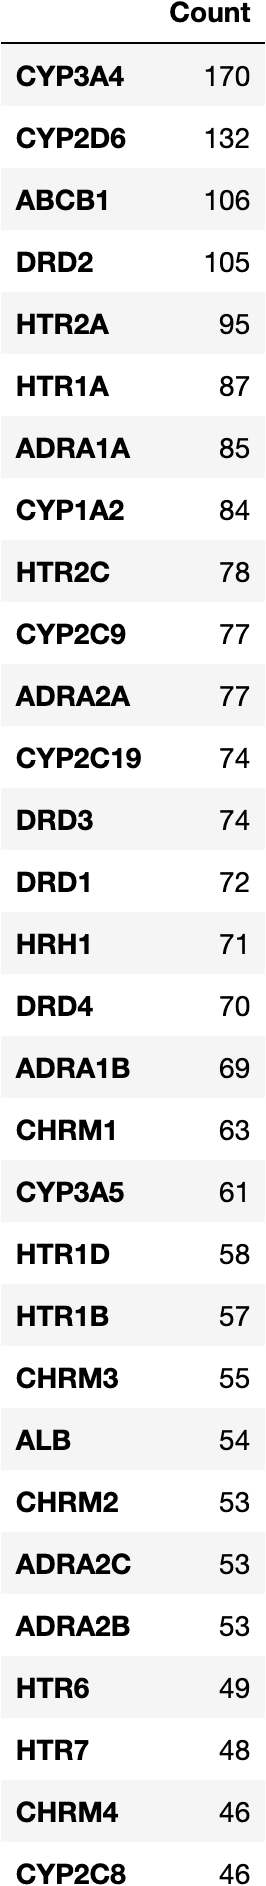

Values plotted in this chart, from the file beside it:
, Count
CYP3A4, 170
CYP2D6, 132
ABCB1, 106
DRD2, 105
HTR2A, 95
HTR1A, 87
ADRA1A, 85
CYP1A2, 84
HTR2C, 78
CYP2C9, 77
ADRA2A, 77
CYP2C19, 74
DRD3, 74
DRD1, 72
HRH1, 71
DRD4, 70
ADRA1B, 69
CHRM1, 63
CYP3A5, 61
HTR1D, 58
HTR1B, 57
CHRM3, 55
ALB, 54
CHRM2, 53
ADRA2C, 53
ADRA2B, 53
HTR6, 49
HTR7, 48
CHRM4, 46
CYP2C8, 46
SLC6A4, 43
DRD5, 42
HTR3A, 40
SLC6A2, 39
CHRM5, 38
CYP1A1, 35
CYP2E1, 34
CYP2B6, 34
ORM1, 33
ADRA1D, 27
OPRM1, 27
OPRK1, 26
OPRD1, 26
PTGS1, 26
SLC22A2, 25
HTR1E, 25
ABCG2, 25
HTR2B, 21
PTGS2, 20
HRH4, 19
ADRB1, 19
SLC6A3, 19
CYP2A6, 18
SLC22A1, 17
FMO3, 17
ADRB2, 16
SLC22A6, 16
CYP1B1, 15
PLG, 15
ADORA1, 14
... 347 more rows
